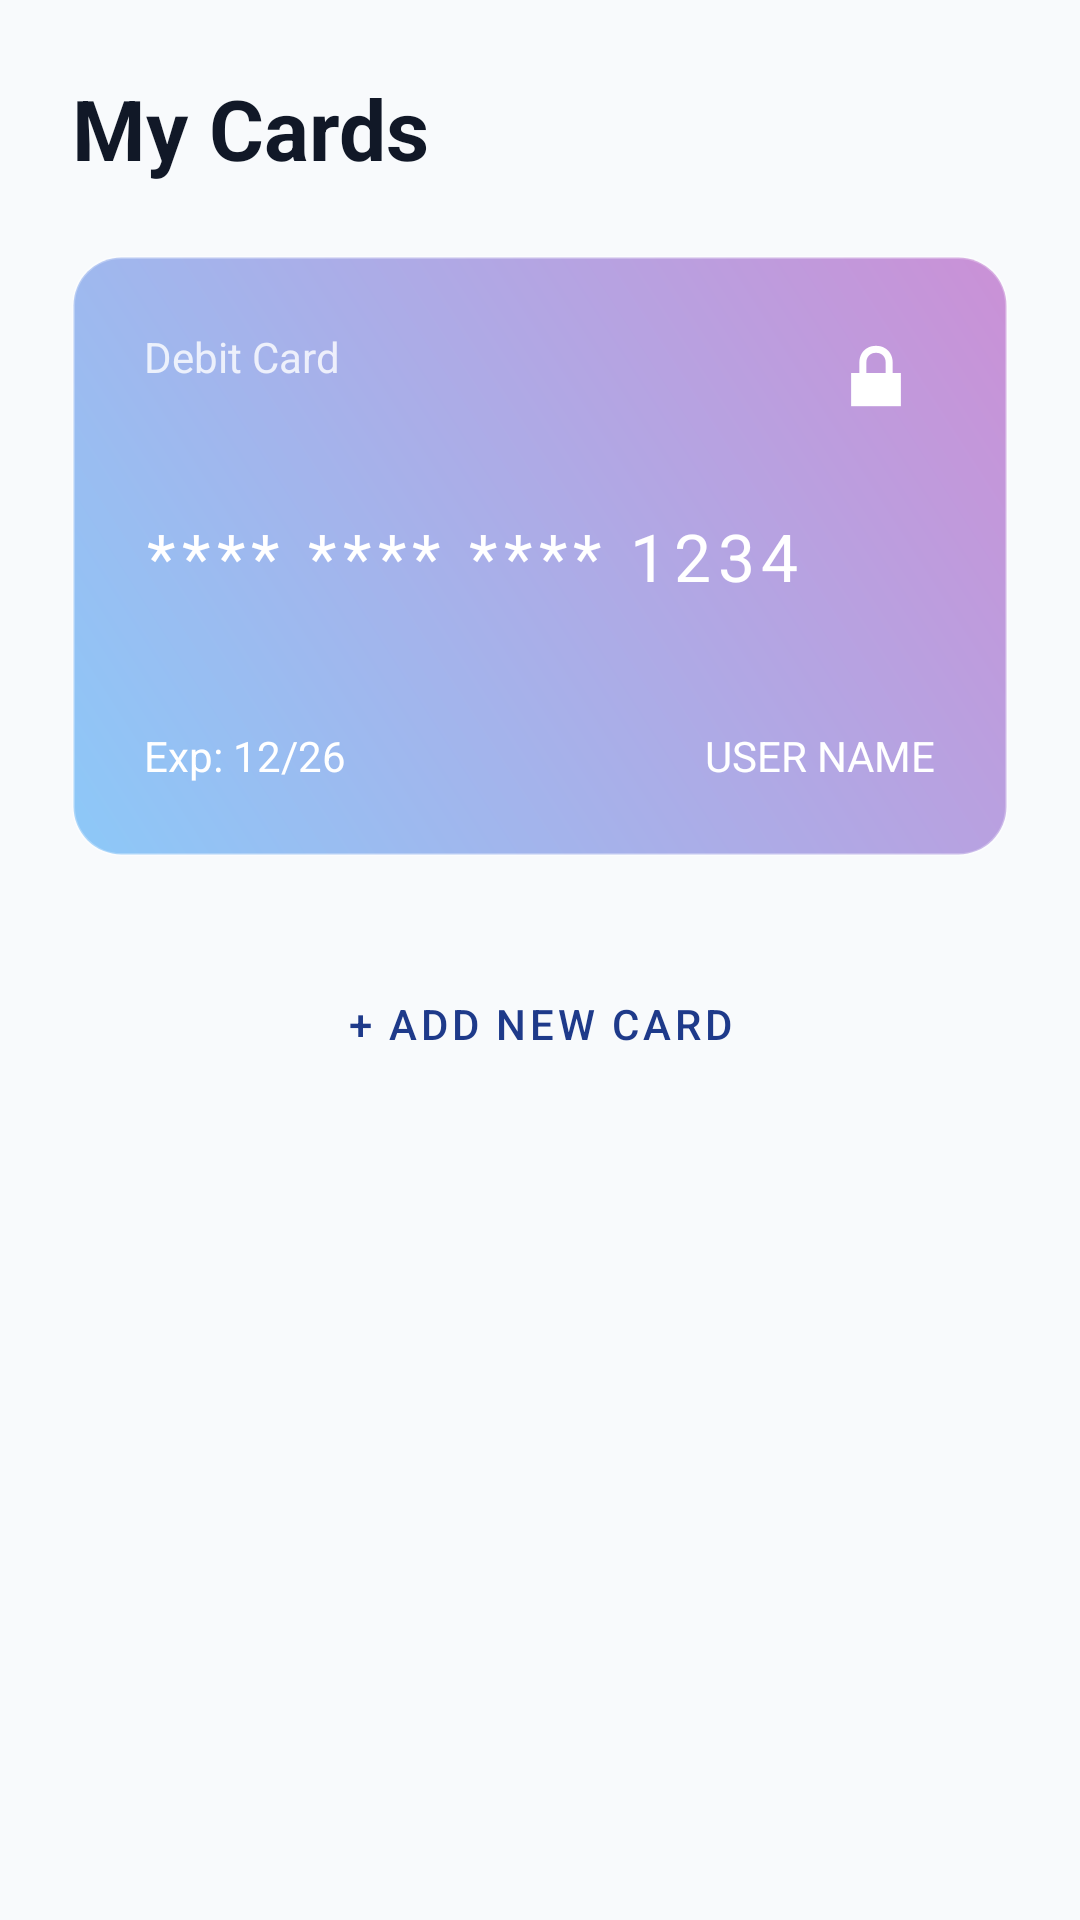

Produce the Android XML layout that renders to this screen, including the resource entries it uses.
<!-- AndroidManifest.xml: application theme Theme.BudgetBoss -->
<!-- res/layout/fragment_cards.xml -->
<?xml version="1.0" encoding="utf-8"?>
<LinearLayout xmlns:android="http://schemas.android.com/apk/res/android"
    xmlns:app="http://schemas.android.com/apk/res-auto"
    android:layout_width="match_parent"
    android:layout_height="match_parent"
    android:orientation="vertical"
    android:background="@color/colorBackground"
    android:padding="24dp">

    <TextView
        android:layout_width="wrap_content"
        android:layout_height="wrap_content"
        android:text="My Cards"
        android:textSize="28sp"
        android:textStyle="bold"
        android:textColor="@color/textColorPrimary"
        android:layout_marginBottom="24dp"/>

    
    <androidx.cardview.widget.CardView
        android:layout_width="match_parent"
        android:layout_height="200dp"
        android:layout_marginBottom="16dp"
        app:cardCornerRadius="16dp"
        app:cardElevation="0dp"
        app:cardBackgroundColor="#22FFFFFF"> 
        
        
        <RelativeLayout
            android:layout_width="match_parent"
            android:layout_height="match_parent"
            android:background="@drawable/gradient_card_1" 
            android:padding="24dp">
            
            <TextView
                android:layout_width="wrap_content"
                android:layout_height="wrap_content"
                android:text="Debit Card"
                android:textColor="#FFFFFF"
                android:alpha="0.8"/>
            
            <ImageView
                android:layout_width="40dp"
                android:layout_height="wrap_content"
                android:src="@android:drawable/ic_lock_lock" 
                android:scaleType="fitCenter"
                android:layout_alignParentEnd="true"
                app:tint="#FFFFFF"/>
                
            <TextView
                android:layout_width="wrap_content"
                android:layout_height="wrap_content"
                android:text="**** **** **** 1234"
                android:textSize="22sp"
                android:textColor="#FFFFFF"
                android:letterSpacing="0.1"
                android:layout_centerVertical="true"/>
                
            <TextView
                android:layout_width="wrap_content"
                android:layout_height="wrap_content"
                android:text="Exp: 12/26"
                android:textColor="#FFFFFF"
                android:layout_alignParentBottom="true"/>
                
            <TextView
                android:layout_width="wrap_content"
                android:layout_height="wrap_content"
                android:text="USER NAME"
                android:textColor="#FFFFFF"
                android:layout_alignParentBottom="true"
                android:layout_alignParentEnd="true"/>
        </RelativeLayout>
    </androidx.cardview.widget.CardView>

    <Button
        android:id="@+id/btnAddCard"
        style="@style/Widget.MaterialComponents.Button.OutlinedButton"
        android:layout_width="match_parent"
        android:layout_height="wrap_content"
        android:text="+ Add New Card"
        android:layout_marginTop="16dp"/>

</LinearLayout>
<!-- resources referenced by this layout -->
<resources>
  <color name="colorBackground">#F8FAFC</color>
  <color name="textColorPrimary">#111827</color>
  <style name="Theme.BudgetBoss" parent="Base.Theme.BudgetBoss" />
  <color name="colorPrimary">@color/blue_primary</color>
  <color name="colorOnPrimary">#FFFFFF</color>
  <color name="colorSurfaceLight">#F1F5F9</color>
  <color name="colorOnSurface">@color/textColorPrimary</color>
  <color name="colorSecondary">@color/green_secondary</color>
  <color name="colorOnSecondary">#FFFFFF</color>
  <color name="colorSecondaryVariant">@color/green_dark</color>
  <color name="colorAccent">@color/red_accent</color>
  <color name="colorError">@color/red_accent</color>
  <color name="colorSurface">#FFFFFF</color>
  <color name="textColorSecondary">#4B5563</color>
  <color name="colorOnBackground">@color/textColorPrimary</color>
  <style name="TextAppearance.BudgetBoss.DisplaySmall" parent="TextAppearance.Material3.DisplaySmall">
          <item name="android:fontFamily">sans-serif</item>
          <item name="android:textColor">?attr/colorOnSurface</item>
      </style>
  <style name="TextAppearance.BudgetBoss.TitleLarge" parent="TextAppearance.Material3.TitleLarge">
          <item name="android:fontFamily">sans-serif</item>
          <item name="android:textColor">?attr/colorOnSurface</item>
      </style>
  <style name="TextAppearance.BudgetBoss.TitleMedium" parent="TextAppearance.Material3.TitleMedium">
          <item name="android:fontFamily">sans-serif</item>
          <item name="android:textColor">?attr/colorOnSurface</item>
      </style>
  <style name="TextAppearance.BudgetBoss.TitleSmall" parent="TextAppearance.Material3.TitleSmall">
          <item name="android:fontFamily">sans-serif</item>
          <item name="android:textColor">?attr/colorOnSurface</item>
      </style>
  <style name="TextAppearance.BudgetBoss.BodyLarge" parent="TextAppearance.Material3.BodyLarge">
          <item name="android:fontFamily">sans-serif</item>
          <item name="android:textColor">?attr/colorOnSurface</item>
      </style>
  <style name="TextAppearance.BudgetBoss.BodyMedium" parent="TextAppearance.Material3.BodyMedium">
          <item name="android:fontFamily">sans-serif</item>
          <item name="android:textColor">?attr/colorOnSurface</item>
      </style>
  <style name="TextAppearance.BudgetBoss.BodySmall" parent="TextAppearance.Material3.BodySmall">
          <item name="android:fontFamily">sans-serif</item>
          <item name="android:textColor">?attr/colorOnSurface</item>
      </style>
  <style name="TextAppearance.BudgetBoss.LabelLarge" parent="TextAppearance.Material3.LabelLarge">
          <item name="android:fontFamily">sans-serif</item>
          <item name="android:textColor">?attr/colorOnSurface</item>
      </style>
  <style name="TextAppearance.BudgetBoss.LabelMedium" parent="TextAppearance.Material3.LabelMedium">
          <item name="android:fontFamily">sans-serif</item>
          <item name="android:textColor">?attr/colorOnSurface</item>
      </style>
  <style name="TextAppearance.BudgetBoss.LabelSmall" parent="TextAppearance.Material3.LabelSmall">
          <item name="android:fontFamily">sans-serif</item>
          <item name="android:textColor">?attr/colorOnSurface</item>
      </style>
  <style name="ShapeAppearance.BudgetBoss.Corner.ExtraSmall" parent="ShapeAppearance.Material3.Corner.ExtraSmall" />
  <style name="ShapeAppearance.BudgetBoss.Corner.Small" parent="ShapeAppearance.Material3.Corner.Small" />
  <style name="ShapeAppearance.BudgetBoss.Corner.Medium" parent="ShapeAppearance.Material3.Corner.Medium" />
  <style name="ShapeAppearance.BudgetBoss.Corner.Large" parent="ShapeAppearance.Material3.Corner.Large" />
  <style name="ShapeAppearance.BudgetBoss.Corner.ExtraLarge" parent="ShapeAppearance.Material3.Corner.ExtraLarge" />
  <color name="blue_primary">#1E3A8A</color>
  <color name="green_secondary">#15803D</color>
  <color name="green_dark">#14532D</color>
  <color name="red_accent">#B91C1C</color>
</resources>
